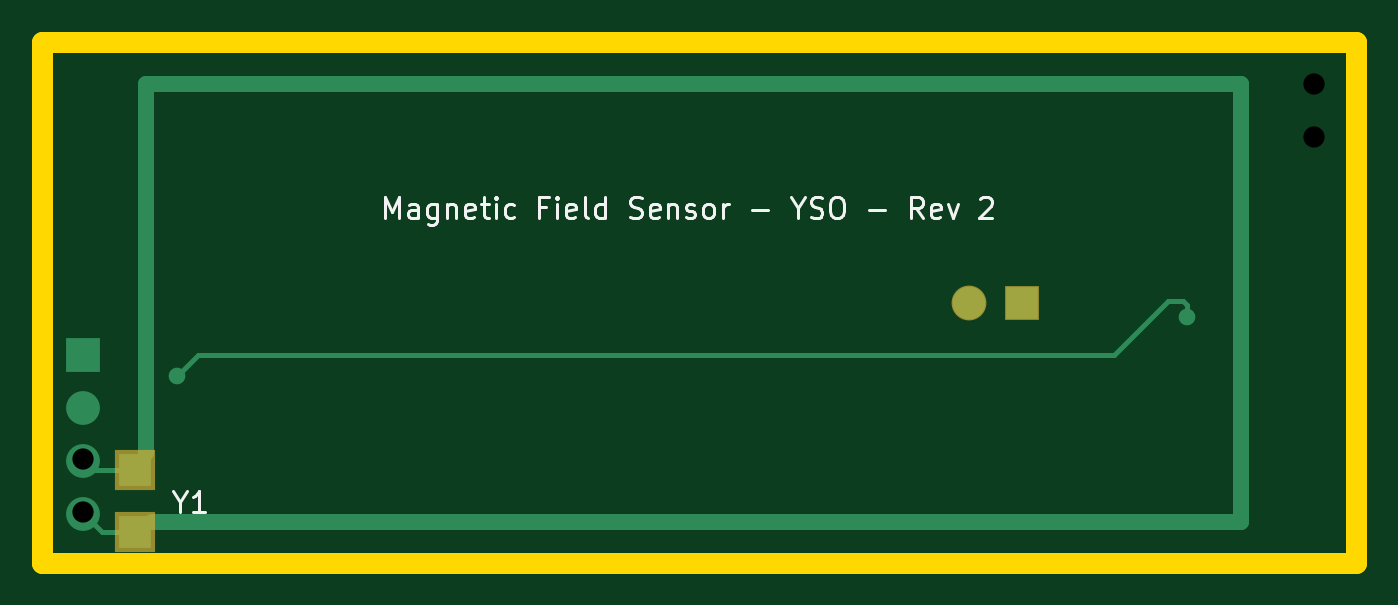
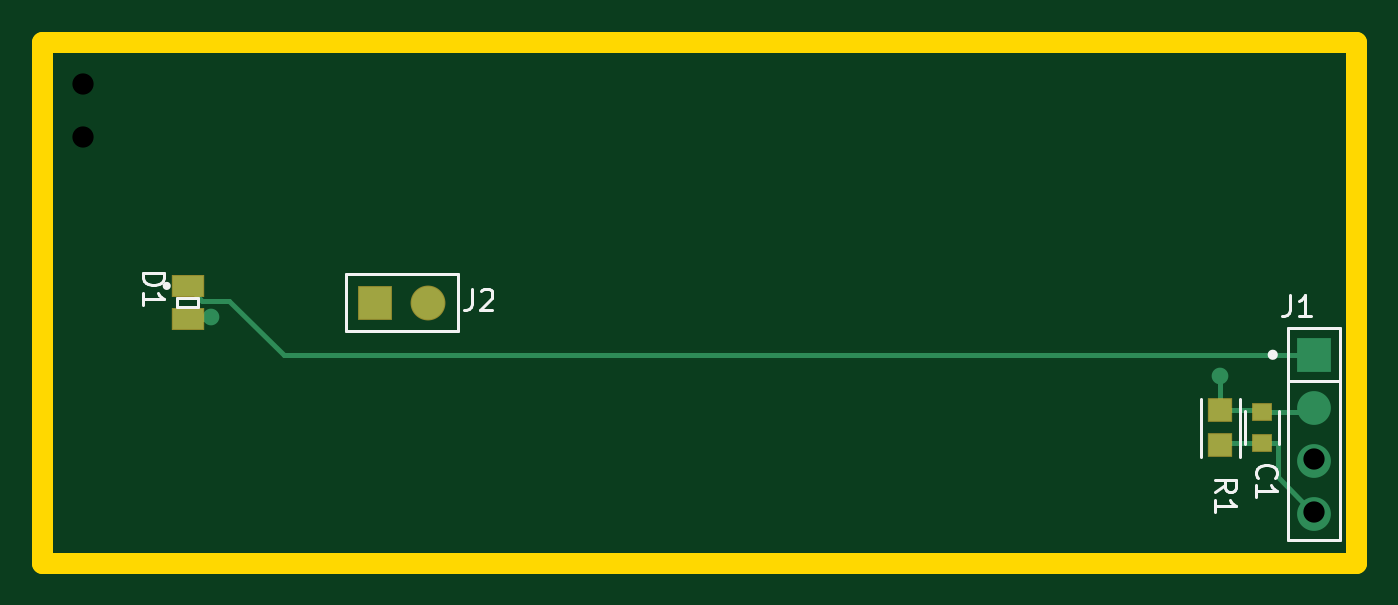
Circuit board: 10 layer files. Board 63.0 x 25.0 mm.
- bottom_copper: FieldSensorYSO-B_Cu.gbr (2604 bytes)
- bottom_mask: FieldSensorYSO-B_Mask.gbr (902 bytes)
- paste: FieldSensorYSO-B_Paste.gbr (771 bytes)
- bottom_silk: FieldSensorYSO-B_SilkS.gbr (4044 bytes)
- outline: FieldSensorYSO-Edge_Cuts.gbr (692 bytes)
- top_copper: FieldSensorYSO-F_Cu.gbr (2226 bytes)
- top_mask: FieldSensorYSO-F_Mask.gbr (700 bytes)
- top_silk: FieldSensorYSO-F_SilkS.gbr (8336 bytes)
- drill: FieldSensorYSO-NPTH.drl (306 bytes)
- drill: FieldSensorYSO-PTH.drl (335 bytes)

=== bottom_copper: FieldSensorYSO-B_Cu.gbr ===
%TF.GenerationSoftware,KiCad,Pcbnew,(5.1.5-0-10_14)*%
%TF.CreationDate,2021-01-27T12:26:26-07:00*%
%TF.ProjectId,FieldSensorYSO,4669656c-6453-4656-9e73-6f7259534f2e,2*%
%TF.SameCoordinates,Original*%
%TF.FileFunction,Copper,L2,Bot*%
%TF.FilePolarity,Positive*%
%FSLAX46Y46*%
G04 Gerber Fmt 4.6, Leading zero omitted, Abs format (unit mm)*
G04 Created by KiCad (PCBNEW (5.1.5-0-10_14)) date 2021-01-27 12:26:26*
%MOMM*%
%LPD*%
G04 APERTURE LIST*
%TA.AperFunction,SMDPad,CuDef*%
%ADD10R,1.062132X1.085043*%
%TD*%
%TA.AperFunction,ViaPad*%
%ADD11C,1.620000*%
%TD*%
%TA.AperFunction,ViaPad*%
%ADD12R,1.620000X1.620000*%
%TD*%
%TA.AperFunction,SMDPad,CuDef*%
%ADD13R,1.450000X1.000000*%
%TD*%
%TA.AperFunction,SMDPad,CuDef*%
%ADD14R,0.900000X0.800000*%
%TD*%
%TA.AperFunction,ComponentPad*%
%ADD15C,1.570000*%
%TD*%
%TA.AperFunction,ComponentPad*%
%ADD16R,1.570000X1.570000*%
%TD*%
%TA.AperFunction,ViaPad*%
%ADD17C,0.800000*%
%TD*%
%TA.AperFunction,Conductor*%
%ADD18C,0.250000*%
%TD*%
G04 APERTURE END LIST*
D10*
%TO.P,R1,1*%
%TO.N,/LSEN*%
X96500000Y-107659607D03*
%TO.P,R1,2*%
%TO.N,GND*%
X96500000Y-109340394D03*
%TD*%
D11*
%TO.N,GND*%
%TO.C,J1*%
X92000000Y-112620000D03*
%TO.N,/HSEN*%
X92000000Y-110080000D03*
%TO.N,/LSEN*%
X92000000Y-107540000D03*
D12*
%TO.N,/5V*%
X92000000Y-105000000D03*
%TD*%
D13*
%TO.P,D1,C*%
%TO.N,/5V*%
X146000000Y-101700000D03*
%TO.P,D1,A*%
%TO.N,/LSEN*%
X146000000Y-103300000D03*
%TD*%
D14*
%TO.P,C1,1*%
%TO.N,/LSEN*%
X94500000Y-107750000D03*
%TO.P,C1,2*%
%TO.N,GND*%
X94500000Y-109250000D03*
%TD*%
D15*
%TO.P,J2,2*%
%TO.N,Net-(J2-Pad2)*%
X134460000Y-102500000D03*
D16*
%TO.P,J2,1*%
%TO.N,Net-(J2-Pad1)*%
X137000000Y-102500000D03*
%TD*%
D17*
%TO.N,/LSEN*%
X96500000Y-106000000D03*
X144900000Y-103200000D03*
%TD*%
D18*
%TO.N,GND*%
X96409606Y-109250000D02*
X96500000Y-109340394D01*
X94500000Y-109250000D02*
X96409606Y-109250000D01*
X94500000Y-109250000D02*
X93750000Y-109250000D01*
X93750000Y-110870000D02*
X92000000Y-112620000D01*
X93750000Y-109250000D02*
X93750000Y-110870000D01*
%TO.N,/LSEN*%
X94590393Y-107659607D02*
X94500000Y-107750000D01*
X96500000Y-107659607D02*
X94590393Y-107659607D01*
X92210000Y-107750000D02*
X92000000Y-107540000D01*
X94500000Y-107750000D02*
X92210000Y-107750000D01*
X96500000Y-106000000D02*
X96500000Y-107659607D01*
X145000000Y-103300000D02*
X144900000Y-103200000D01*
X146000000Y-103300000D02*
X145000000Y-103300000D01*
%TO.N,/5V*%
X145300000Y-102400000D02*
X146000000Y-101700000D01*
X144000000Y-102400000D02*
X145300000Y-102400000D01*
X141400000Y-105000000D02*
X144000000Y-102400000D01*
X92000000Y-105000000D02*
X141400000Y-105000000D01*
%TD*%
M02*

=== bottom_mask: FieldSensorYSO-B_Mask.gbr ===
%TF.GenerationSoftware,KiCad,Pcbnew,(5.1.5-0-10_14)*%
%TF.CreationDate,2021-01-27T12:26:26-07:00*%
%TF.ProjectId,FieldSensorYSO,4669656c-6453-4656-9e73-6f7259534f2e,2*%
%TF.SameCoordinates,Original*%
%TF.FileFunction,Soldermask,Bot*%
%TF.FilePolarity,Negative*%
%FSLAX46Y46*%
G04 Gerber Fmt 4.6, Leading zero omitted, Abs format (unit mm)*
G04 Created by KiCad (PCBNEW (5.1.5-0-10_14)) date 2021-01-27 12:26:26*
%MOMM*%
%LPD*%
G04 APERTURE LIST*
%ADD10R,1.162132X1.185043*%
%ADD11R,1.550000X1.100000*%
%ADD12R,1.000000X0.900000*%
%ADD13C,1.670000*%
%ADD14R,1.670000X1.670000*%
G04 APERTURE END LIST*
D10*
%TO.C,R1*%
X96500000Y-107659607D03*
X96500000Y-109340394D03*
%TD*%
D11*
%TO.C,D1*%
X146000000Y-101700000D03*
X146000000Y-103300000D03*
%TD*%
D12*
%TO.C,C1*%
X94500000Y-107750000D03*
X94500000Y-109250000D03*
%TD*%
D13*
%TO.C,J2*%
X134460000Y-102500000D03*
D14*
X137000000Y-102500000D03*
%TD*%
M02*

=== paste: FieldSensorYSO-B_Paste.gbr ===
%TF.GenerationSoftware,KiCad,Pcbnew,(5.1.5-0-10_14)*%
%TF.CreationDate,2021-01-27T12:26:26-07:00*%
%TF.ProjectId,FieldSensorYSO,4669656c-6453-4656-9e73-6f7259534f2e,2*%
%TF.SameCoordinates,Original*%
%TF.FileFunction,Paste,Bot*%
%TF.FilePolarity,Positive*%
%FSLAX46Y46*%
G04 Gerber Fmt 4.6, Leading zero omitted, Abs format (unit mm)*
G04 Created by KiCad (PCBNEW (5.1.5-0-10_14)) date 2021-01-27 12:26:26*
%MOMM*%
%LPD*%
G04 APERTURE LIST*
%ADD10R,1.062132X1.085043*%
%ADD11R,1.450000X1.000000*%
%ADD12R,0.900000X0.800000*%
G04 APERTURE END LIST*
D10*
%TO.C,R1*%
X96500000Y-107659607D03*
X96500000Y-109340394D03*
%TD*%
D11*
%TO.C,D1*%
X146000000Y-101700000D03*
X146000000Y-103300000D03*
%TD*%
D12*
%TO.C,C1*%
X94500000Y-107750000D03*
X94500000Y-109250000D03*
%TD*%
M02*

=== bottom_silk: FieldSensorYSO-B_SilkS.gbr ===
%TF.GenerationSoftware,KiCad,Pcbnew,(5.1.5-0-10_14)*%
%TF.CreationDate,2021-01-27T12:26:26-07:00*%
%TF.ProjectId,FieldSensorYSO,4669656c-6453-4656-9e73-6f7259534f2e,2*%
%TF.SameCoordinates,Original*%
%TF.FileFunction,Legend,Bot*%
%TF.FilePolarity,Positive*%
%FSLAX46Y46*%
G04 Gerber Fmt 4.6, Leading zero omitted, Abs format (unit mm)*
G04 Created by KiCad (PCBNEW (5.1.5-0-10_14)) date 2021-01-27 12:26:26*
%MOMM*%
%LPD*%
G04 APERTURE LIST*
%ADD10C,0.150000*%
%ADD11C,0.250000*%
%ADD12C,0.200000*%
G04 APERTURE END LIST*
D10*
%TO.C,R1*%
X95568934Y-107117085D02*
X95568934Y-109882915D01*
X97431066Y-107117085D02*
X97431066Y-109882915D01*
%TO.C,J1*%
X93245000Y-106270000D02*
X90755000Y-106270000D01*
X90755000Y-113890000D02*
X93245000Y-113890000D01*
X90755000Y-103730000D02*
X90755000Y-113890000D01*
X93245000Y-103730000D02*
X90755000Y-103730000D01*
X93245000Y-113890000D02*
X93245000Y-103730000D01*
D11*
X94120000Y-105000000D02*
G75*
G03X94120000Y-105000000I-125000J0D01*
G01*
D10*
%TO.C,D1*%
X146500000Y-102300000D02*
X146500000Y-102700000D01*
X145500000Y-102300000D02*
X146500000Y-102300000D01*
X145500000Y-102700000D02*
X145500000Y-102300000D01*
X146500000Y-102700000D02*
X145500000Y-102700000D01*
D12*
X147100000Y-101700000D02*
G75*
G03X147100000Y-101700000I-100000J0D01*
G01*
D10*
%TO.C,C1*%
X95325000Y-107700000D02*
X95325000Y-109300000D01*
X93675000Y-107700000D02*
X93675000Y-109300000D01*
%TO.C,J2*%
X138395000Y-101130000D02*
X133065000Y-101130000D01*
X133065000Y-103870000D02*
X133065000Y-101130000D01*
X138395000Y-103870000D02*
X133065000Y-103870000D01*
X138395000Y-103870000D02*
X138395000Y-101130000D01*
%TO.C,R1*%
X96752380Y-111589938D02*
X96276190Y-111256605D01*
X96752380Y-111018510D02*
X95752380Y-111018510D01*
X95752380Y-111399462D01*
X95800000Y-111494700D01*
X95847619Y-111542319D01*
X95942857Y-111589938D01*
X96085714Y-111589938D01*
X96180952Y-111542319D01*
X96228571Y-111494700D01*
X96276190Y-111399462D01*
X96276190Y-111018510D01*
X96752380Y-112542319D02*
X96752380Y-111970891D01*
X96752380Y-112256605D02*
X95752380Y-112256605D01*
X95895238Y-112161367D01*
X95990476Y-112066129D01*
X96038095Y-111970891D01*
%TO.C,J1*%
X93173690Y-102132380D02*
X93173690Y-102846666D01*
X93221309Y-102989523D01*
X93316547Y-103084761D01*
X93459404Y-103132380D01*
X93554642Y-103132380D01*
X92173690Y-103132380D02*
X92745119Y-103132380D01*
X92459404Y-103132380D02*
X92459404Y-102132380D01*
X92554642Y-102275238D01*
X92649880Y-102370476D01*
X92745119Y-102418095D01*
%TO.C,D1*%
X148127380Y-101086904D02*
X147127380Y-101086904D01*
X147127380Y-101325000D01*
X147175000Y-101467857D01*
X147270238Y-101563095D01*
X147365476Y-101610714D01*
X147555952Y-101658333D01*
X147698809Y-101658333D01*
X147889285Y-101610714D01*
X147984523Y-101563095D01*
X148079761Y-101467857D01*
X148127380Y-101325000D01*
X148127380Y-101086904D01*
X148127380Y-102610714D02*
X148127380Y-102039285D01*
X148127380Y-102325000D02*
X147127380Y-102325000D01*
X147270238Y-102229761D01*
X147365476Y-102134523D01*
X147413095Y-102039285D01*
%TO.C,C1*%
X94682142Y-110882023D02*
X94729761Y-110834404D01*
X94777380Y-110691547D01*
X94777380Y-110596309D01*
X94729761Y-110453452D01*
X94634523Y-110358214D01*
X94539285Y-110310595D01*
X94348809Y-110262976D01*
X94205952Y-110262976D01*
X94015476Y-110310595D01*
X93920238Y-110358214D01*
X93825000Y-110453452D01*
X93777380Y-110596309D01*
X93777380Y-110691547D01*
X93825000Y-110834404D01*
X93872619Y-110882023D01*
X94777380Y-111834404D02*
X94777380Y-111262976D01*
X94777380Y-111548690D02*
X93777380Y-111548690D01*
X93920238Y-111453452D01*
X94015476Y-111358214D01*
X94063095Y-111262976D01*
%TO.C,J2*%
X132387976Y-101852380D02*
X132387976Y-102566666D01*
X132435595Y-102709523D01*
X132530833Y-102804761D01*
X132673690Y-102852380D01*
X132768928Y-102852380D01*
X131959404Y-101947619D02*
X131911785Y-101900000D01*
X131816547Y-101852380D01*
X131578452Y-101852380D01*
X131483214Y-101900000D01*
X131435595Y-101947619D01*
X131387976Y-102042857D01*
X131387976Y-102138095D01*
X131435595Y-102280952D01*
X132007023Y-102852380D01*
X131387976Y-102852380D01*
%TD*%
M02*

=== outline: FieldSensorYSO-Edge_Cuts.gbr ===
%TF.GenerationSoftware,KiCad,Pcbnew,(5.1.8)-1*%
%TF.CreationDate,2020-11-27T18:17:46-07:00*%
%TF.ProjectId,FieldSensorYSO,4669656c-6453-4656-9e73-6f7259534f2e,1*%
%TF.SameCoordinates,Original*%
%TF.FileFunction,Profile,NP*%
%FSLAX46Y46*%
G04 Gerber Fmt 4.6, Leading zero omitted, Abs format (unit mm)*
G04 Created by KiCad (PCBNEW (5.1.8)-1) date 2020-11-27 18:17:46*
%MOMM*%
%LPD*%
G01*
G04 APERTURE LIST*
%TA.AperFunction,Profile*%
%ADD10C,1.000000*%
%TD*%
G04 APERTURE END LIST*
D10*
X153000000Y-115000000D02*
X90000000Y-115000000D01*
X153000000Y-90000000D02*
X153000000Y-115000000D01*
X90000000Y-90000000D02*
X153000000Y-90000000D01*
X90000000Y-115000000D02*
X90000000Y-90000000D01*
M02*

=== top_copper: FieldSensorYSO-F_Cu.gbr ===
%TF.GenerationSoftware,KiCad,Pcbnew,(5.1.5-0-10_14)*%
%TF.CreationDate,2021-01-27T12:26:26-07:00*%
%TF.ProjectId,FieldSensorYSO,4669656c-6453-4656-9e73-6f7259534f2e,2*%
%TF.SameCoordinates,Original*%
%TF.FileFunction,Copper,L1,Top*%
%TF.FilePolarity,Positive*%
%FSLAX46Y46*%
G04 Gerber Fmt 4.6, Leading zero omitted, Abs format (unit mm)*
G04 Created by KiCad (PCBNEW (5.1.5-0-10_14)) date 2021-01-27 12:26:26*
%MOMM*%
%LPD*%
G04 APERTURE LIST*
%TA.AperFunction,EtchedComponent*%
%ADD10C,0.750000*%
%TD*%
%TA.AperFunction,SMDPad,CuDef*%
%ADD11R,1.524000X1.524000*%
%TD*%
%TA.AperFunction,ViaPad*%
%ADD12C,1.620000*%
%TD*%
%TA.AperFunction,ViaPad*%
%ADD13R,1.620000X1.620000*%
%TD*%
%TA.AperFunction,ComponentPad*%
%ADD14C,1.570000*%
%TD*%
%TA.AperFunction,ComponentPad*%
%ADD15R,1.570000X1.570000*%
%TD*%
%TA.AperFunction,ViaPad*%
%ADD16C,0.800000*%
%TD*%
%TA.AperFunction,Conductor*%
%ADD17C,0.250000*%
%TD*%
G04 APERTURE END LIST*
D10*
%TO.C,Y1*%
X95000000Y-109700000D02*
X95000000Y-92000000D01*
X95000000Y-92000000D02*
X147500000Y-92000000D01*
X147500000Y-92000000D02*
X147500000Y-113000000D01*
X147500000Y-113000000D02*
X95300000Y-113000000D01*
%TD*%
D11*
%TO.P,Y1,1*%
%TO.N,/HSEN*%
X94500000Y-110500000D03*
%TO.P,Y1,2*%
%TO.N,GND*%
X94500000Y-113500000D03*
%TD*%
D12*
%TO.N,GND*%
%TO.C,J1*%
X92000000Y-112620000D03*
%TO.N,/HSEN*%
X92000000Y-110080000D03*
%TO.N,/LSEN*%
X92000000Y-107540000D03*
D13*
%TO.N,/5V*%
X92000000Y-105000000D03*
%TD*%
D14*
%TO.P,J2,2*%
%TO.N,Net-(J2-Pad2)*%
X134460000Y-102500000D03*
D15*
%TO.P,J2,1*%
%TO.N,Net-(J2-Pad1)*%
X137000000Y-102500000D03*
%TD*%
D16*
%TO.N,/LSEN*%
X96500000Y-106000000D03*
X144900000Y-103200000D03*
%TD*%
D17*
%TO.N,GND*%
X94500000Y-113500000D02*
X92900000Y-113500000D01*
X92900000Y-113500000D02*
X92000000Y-112600000D01*
%TO.N,/HSEN*%
X94500000Y-110500000D02*
X92500000Y-110500000D01*
X92500000Y-110500000D02*
X92000000Y-110000000D01*
%TO.N,/LSEN*%
X144900000Y-102600000D02*
X144900000Y-103200000D01*
X144700000Y-102400000D02*
X144900000Y-102600000D01*
X144000000Y-102400000D02*
X144700000Y-102400000D01*
X141400000Y-105000000D02*
X144000000Y-102400000D01*
X97500000Y-105000000D02*
X141400000Y-105000000D01*
X96500000Y-106000000D02*
X97500000Y-105000000D01*
%TD*%
M02*

=== top_mask: FieldSensorYSO-F_Mask.gbr ===
%TF.GenerationSoftware,KiCad,Pcbnew,(5.1.5-0-10_14)*%
%TF.CreationDate,2021-01-27T12:26:26-07:00*%
%TF.ProjectId,FieldSensorYSO,4669656c-6453-4656-9e73-6f7259534f2e,2*%
%TF.SameCoordinates,Original*%
%TF.FileFunction,Soldermask,Top*%
%TF.FilePolarity,Negative*%
%FSLAX46Y46*%
G04 Gerber Fmt 4.6, Leading zero omitted, Abs format (unit mm)*
G04 Created by KiCad (PCBNEW (5.1.5-0-10_14)) date 2021-01-27 12:26:26*
%MOMM*%
%LPD*%
G04 APERTURE LIST*
%ADD10R,1.924000X1.924000*%
%ADD11C,1.670000*%
%ADD12R,1.670000X1.670000*%
G04 APERTURE END LIST*
D10*
%TO.C,Y1*%
X94500000Y-110500000D03*
X94500000Y-113500000D03*
%TD*%
D11*
%TO.C,J2*%
X134460000Y-102500000D03*
D12*
X137000000Y-102500000D03*
%TD*%
M02*

=== top_silk: FieldSensorYSO-F_SilkS.gbr (8336 bytes, source omitted) ===
=== drill: FieldSensorYSO-NPTH.drl ===
M48
; DRILL file {KiCad (5.1.5-0-10_14)} date Wednesday, January 27, 2021 at 12:26:29 PM
; FORMAT={-:-/ absolute / inch / decimal}
; #@! TF.CreationDate,2021-01-27T12:26:29-07:00
; #@! TF.GenerationSoftware,Kicad,Pcbnew,(5.1.5-0-10_14)
; #@! TF.FileFunction,NonPlated,1,2,NPTH
FMAT,2
INCH
%
G90
G05
T0
M30

=== drill: FieldSensorYSO-PTH.drl ===
M48
; DRILL file {KiCad (5.1.8)-1} date 11/27/20 18:17:54
; FORMAT={-:-/ absolute / metric / decimal}
; #@! TF.CreationDate,2020-11-27T18:17:54-07:00
; #@! TF.GenerationSoftware,Kicad,Pcbnew,(5.1.8)-1
; #@! TF.FileFunction,Plated,1,2,PTH
FMAT,2
METRIC
T1C1.020
%
G90
G05
T1
X92.0Y-110.0
X92.0Y-112.54
X151.0Y-92.0
X151.0Y-94.54
T0
M30
